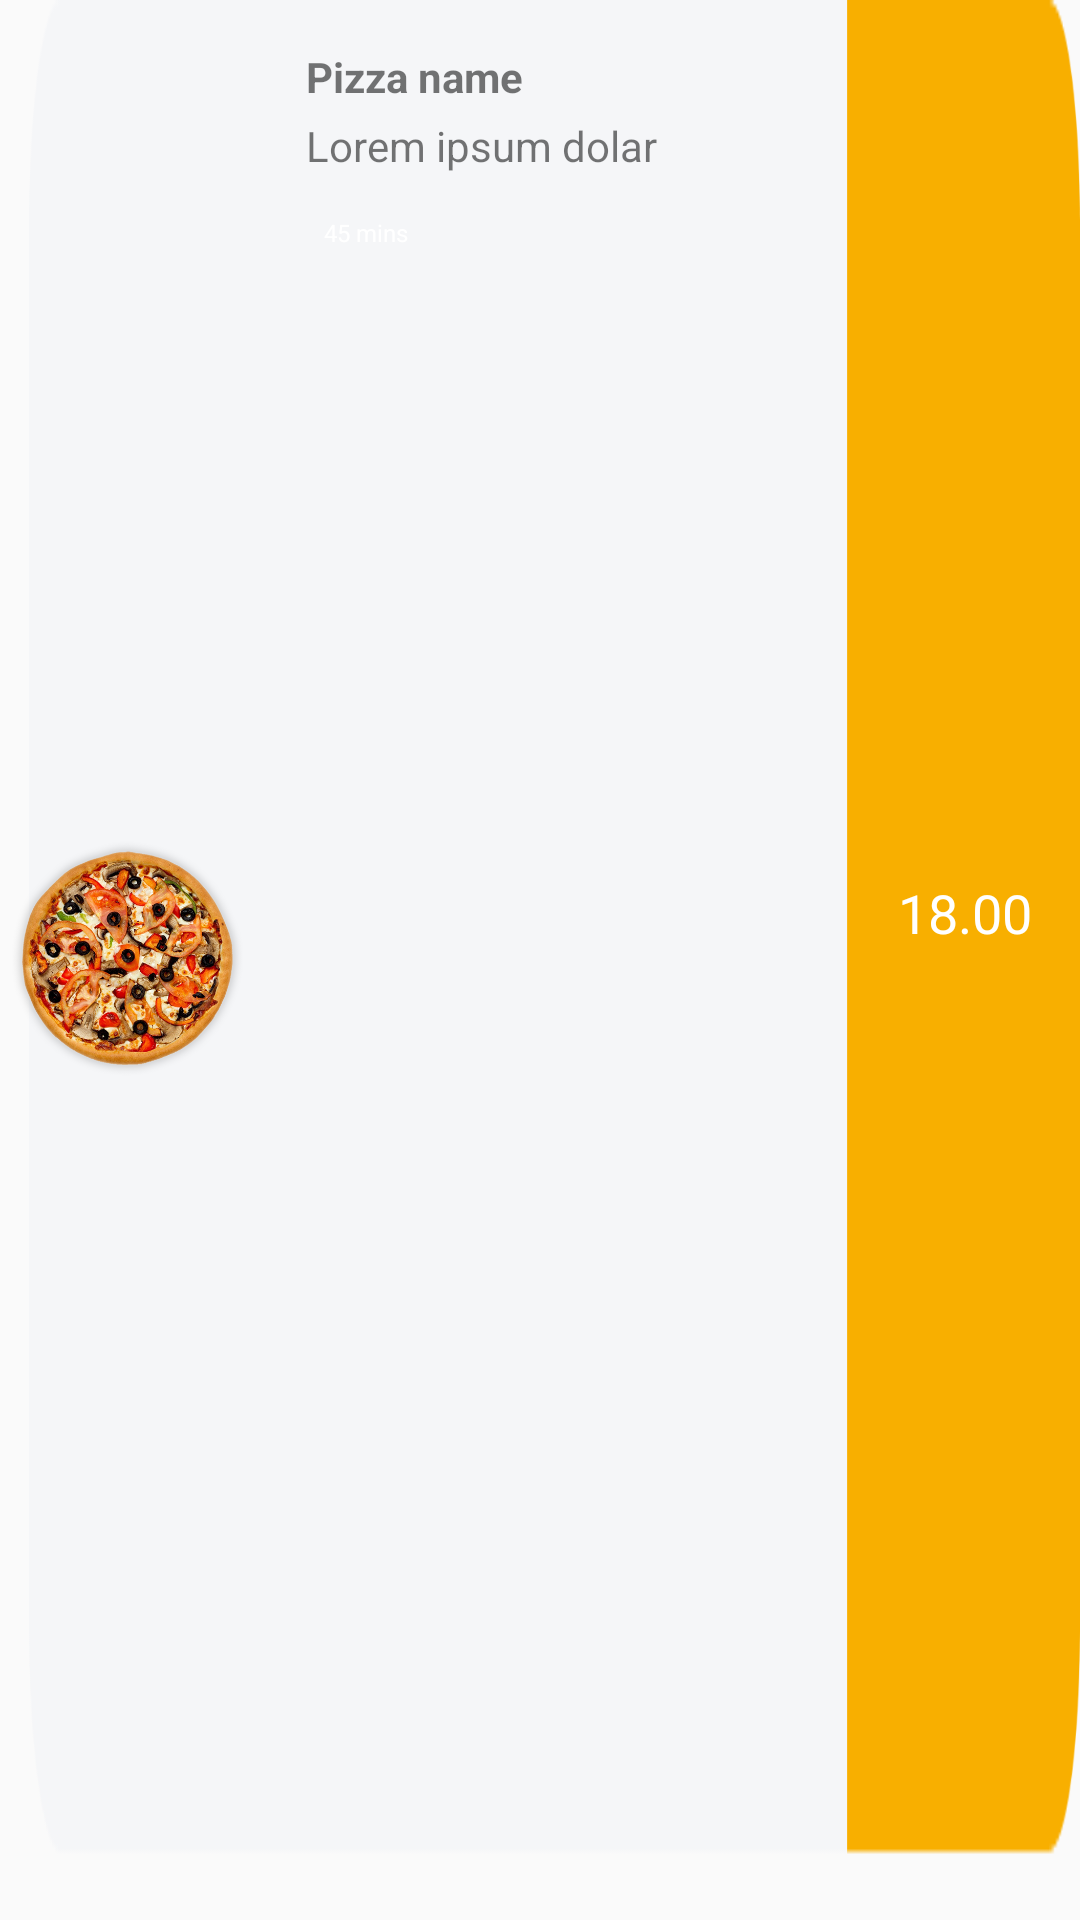

Android layout source for this screen:
<!-- AndroidManifest.xml: application theme AppTheme -->
<!-- res/layout/allmenu_recycler_items.xml -->
<?xml version="1.0" encoding="utf-8"?>
<androidx.constraintlayout.widget.ConstraintLayout xmlns:android="http://schemas.android.com/apk/res/android"
    xmlns:app="http://schemas.android.com/apk/res-auto"
    xmlns:tools="http://schemas.android.com/tools"
    android:layout_width="match_parent"
    android:layout_height="wrap_content"
    android:layout_marginLeft="8dp"
    android:layout_marginTop="4dp"
    android:layout_marginEnd="4dp"
    android:layout_marginRight="8dp"
    android:background="@drawable/recycler_bg2">


    <ImageView
        android:id="@+id/all_menu_image"
        android:layout_width="86dp"
        android:layout_height="95dp"
        app:layout_constraintBottom_toBottomOf="parent"
        app:layout_constraintStart_toStartOf="parent"
        app:layout_constraintTop_toTopOf="parent"
        app:srcCompat="@drawable/pizza1" />

    <TextView
        android:id="@+id/pizzaName"
        android:layout_width="wrap_content"
        android:layout_height="wrap_content"
        android:layout_marginStart="16dp"
        android:layout_marginTop="16dp"
        android:text="Pizza name"
        android:textStyle="bold"
        app:layout_constraintStart_toEndOf="@+id/all_menu_image"
        app:layout_constraintTop_toTopOf="parent" />

    <TextView
        android:id="@+id/desc"
        android:layout_width="wrap_content"
        android:layout_height="wrap_content"
        android:layout_marginTop="4dp"
        android:text="Lorem ipsum dolar"
        app:layout_constraintStart_toStartOf="@+id/pizzaName"
        app:layout_constraintTop_toBottomOf="@+id/pizzaName" />

    <TextView
        android:id="@+id/all_menu_deliverytime"
        android:layout_width="40dp"
        android:layout_height="15dp"
        android:layout_marginTop="12dp"
        android:background="@drawable/time_bg"
        android:gravity="center"
        android:text="45 mins"
        android:textAlignment="center"
        android:textColor="#FFFFFF"
        android:textSize="8sp"
        app:layout_constraintStart_toStartOf="@+id/desc"
        app:layout_constraintTop_toBottomOf="@+id/desc" />

    <TextView
        android:id="@+id/all_menu_price"
        android:layout_width="wrap_content"
        android:layout_height="wrap_content"
        android:layout_marginTop="16dp"
        android:layout_marginEnd="16dp"
        android:layout_marginBottom="16dp"
        android:fontFamily="@font/open_sans_bold"
        android:text="18.00"
        android:textColor="#FFFFFF"
        android:textSize="18sp"
        app:layout_constraintBottom_toBottomOf="parent"
        app:layout_constraintEnd_toEndOf="parent"
        app:layout_constraintTop_toTopOf="parent"
        app:layout_constraintVertical_bias="0.473" />
</androidx.constraintlayout.widget.ConstraintLayout>
<!-- resources referenced by this layout -->
<resources>
  <!-- drawable pizza1: png bitmap (drawable, 375081 bytes) -->
  <!-- drawable recycler_bg2: png bitmap (drawable, 4034 bytes) -->
  <style name="AppTheme" parent="Theme.AppCompat.Light.NoActionBar">
          
          <item name="colorPrimary">@color/colorPrimary</item>
          <item name="colorPrimaryDark">#EF690C</item>
          <item name="colorAccent">@color/colorAccent</item>
      </style>
  <color name="colorPrimary">#f8b100</color>
  <color name="colorAccent">#03DAC5</color>
</resources>
